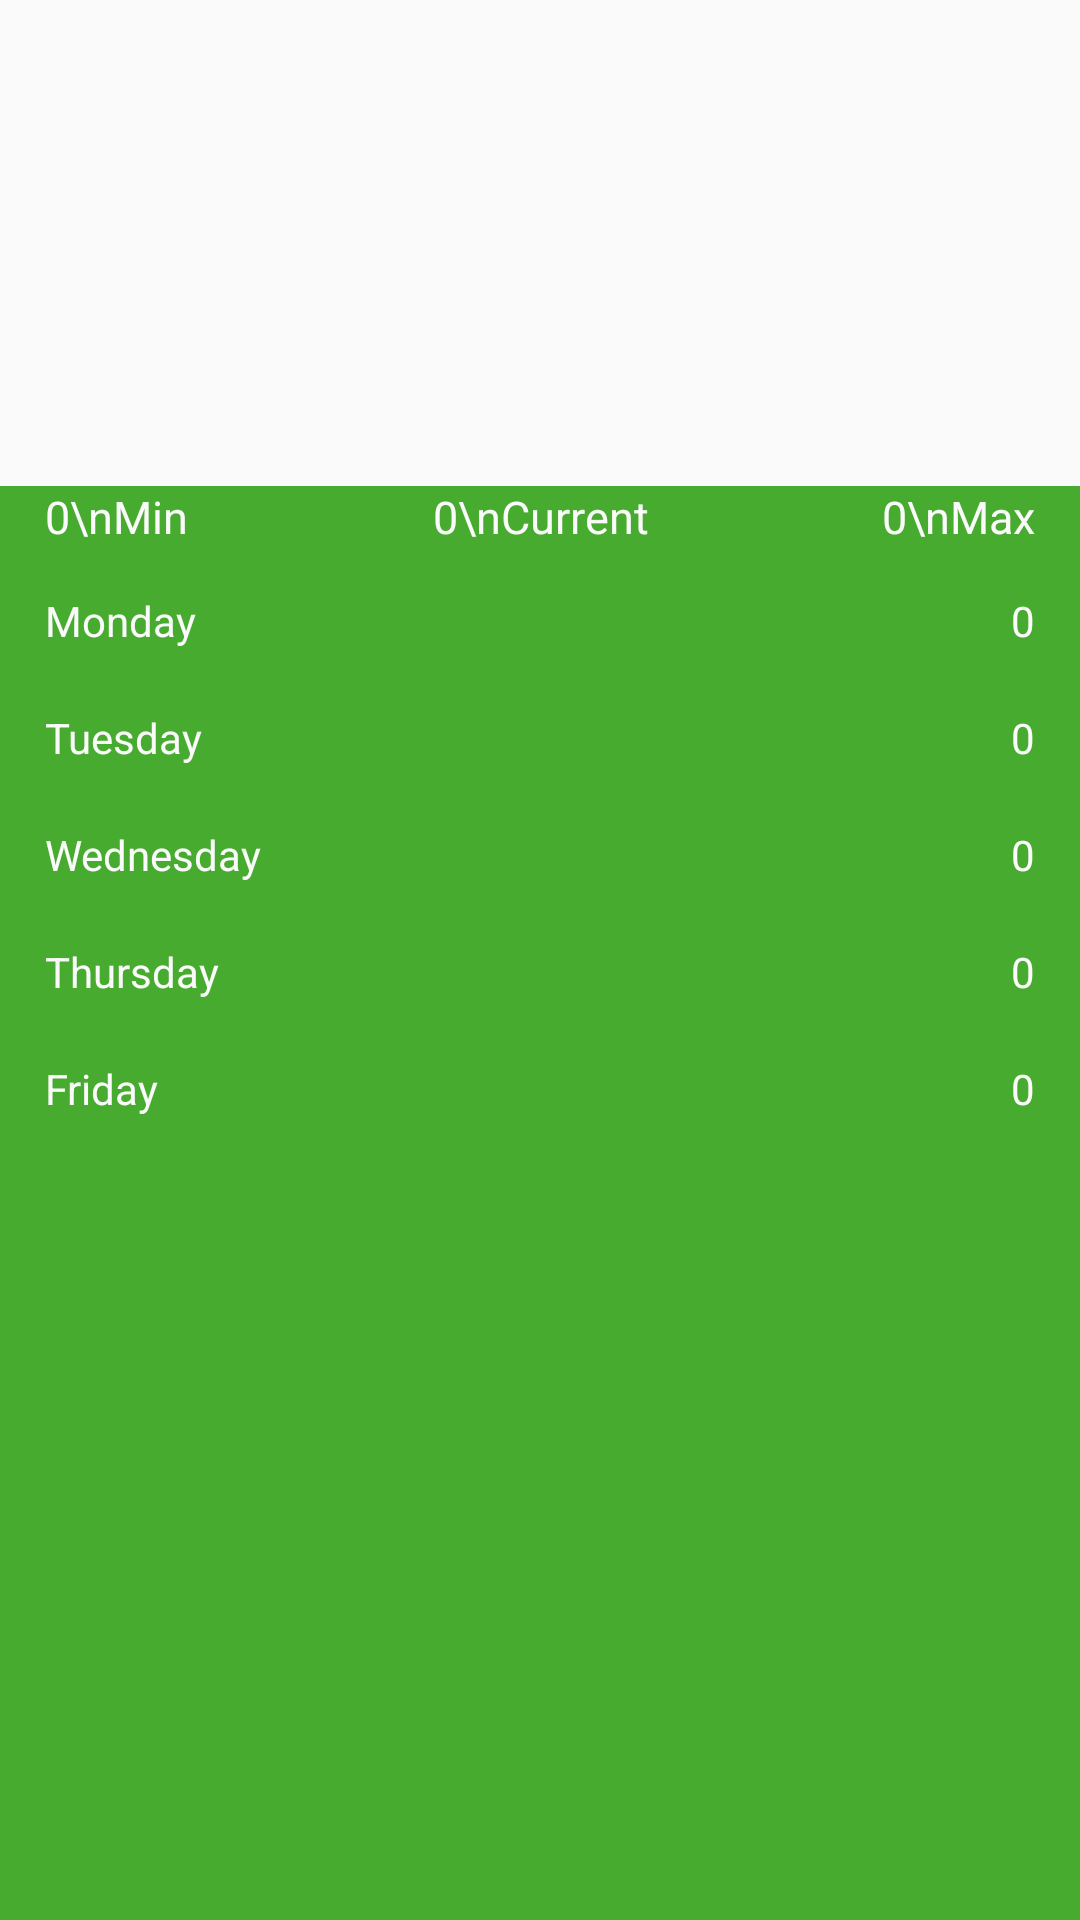

This screen was rendered from an Android layout file. Write that file and the resources it references.
<!-- AndroidManifest.xml: application theme AppTheme -->
<!-- res/layout/test_lay.xml -->
<?xml version="1.0" encoding="utf-8"?>
<LinearLayout xmlns:android="http://schemas.android.com/apk/res/android"
    xmlns:tools="http://schemas.android.com/tools"
    android:layout_width="match_parent"
    android:layout_height="match_parent"
    android:orientation="vertical"
    tools:context=".MainActivity">

    <RelativeLayout
        android:layout_width="match_parent"
        android:layout_height="wrap_content">

        <android.support.v7.widget.Toolbar
            android:id="@+id/toolbar"
            android:layout_width="match_parent"
            android:layout_height="wrap_content"
            android:elevation="4dp" />
        <ImageView
            android:id="@+id/img_forecast"
            android:layout_width="match_parent"
            android:layout_height="wrap_content"
            android:src="@drawable/forest_sunny"
            android:scaleType="centerCrop"/>
        <LinearLayout
            android:layout_width="wrap_content"
            android:layout_height="wrap_content"
            android:layout_centerHorizontal="true"
            android:layout_marginTop="10dp"
            android:layout_centerVertical="true"
            android:layout_below="@+id/toolbar"
            android:orientation="vertical">

            <TextView
                android:id="@+id/ttv_current_temp_header"
                android:layout_width="wrap_content"
                android:layout_height="wrap_content"
                android:layout_gravity="center"
                android:text="25"
                android:textAllCaps="true"
                android:textColor="#fafafa"
                android:textSize="50dp"
                android:textStyle="normal" />

            <TextView
                android:id="@+id/ttv_current_temp_cover"
                android:layout_width="wrap_content"
                android:layout_height="wrap_content"
                android:text="Sunny"
                android:textAllCaps="true"

                android:textColor="#fafafa"
                android:textSize="22dp"
                android:textStyle="bold" />

        </LinearLayout>

    </RelativeLayout>



    <LinearLayout
        android:id="@+id/lin_header_temperature"
        android:layout_width="match_parent"
        android:layout_height="wrap_content"
        android:background="@color/colorSunny"
        android:paddingLeft="15dp"
        android:paddingRight="15dp"
        android:orientation="horizontal">
        <TextView
            android:id="@+id/ttv_min"
            android:layout_width="match_parent"
            android:layout_height="wrap_content"
            android:textColor="#fafafa"
            android:textSize="15sp"
            android:layout_weight=".333"
            android:gravity="center_vertical"
            android:text="0\nMin"/>

        <TextView
            android:id="@+id/ttv_current"
            android:layout_width="match_parent"
            android:layout_height="wrap_content"
            android:textAlignment="center"
            android:textColor="#fafafa"
            android:textSize="15sp"
            android:layout_weight=".333"
            android:text="0\nCurrent"/>
        <TextView
            android:id="@+id/ttv_max"
            android:layout_width="match_parent"
            android:layout_height="wrap_content"
            android:gravity="center_vertical|right"
            android:textColor="#fafafa"
            android:textSize="15sp"
            android:layout_weight=".333"
            android:text="0\nMax"/>

    </LinearLayout>

    <ScrollView
        android:layout_width="match_parent"
        android:layout_height="match_parent"
        android:background="@color/colorSunny"
        android:padding="10dp">

        <LinearLayout
            android:layout_width="match_parent"
            android:layout_height="wrap_content"
            android:orientation="vertical">

            <LinearLayout
                android:layout_width="match_parent"
                android:layout_height="wrap_content"
                android:layout_weight="1"
                android:orientation="horizontal">
                <TextView
                    android:id="@+id/ttv_day1"
                    android:layout_width="match_parent"
                    android:layout_height="wrap_content"
                    android:padding="5dp"
                    android:textSize="14sp"
                    android:layout_weight=".333"
                    android:gravity="center_vertical"
                    android:textColor="#fafafa"
                    android:text="Monday"/>

                <ImageView
                    android:id="@+id/ttv_icon1"
                    android:layout_width="match_parent"
                    android:layout_height="wrap_content"
                    android:layout_weight=".333"
                    android:gravity="center"
                    android:src="@drawable/clear2x"/>

                <TextView
                    android:id="@+id/ttv_temp1"
                    android:layout_width="match_parent"
                    android:layout_height="wrap_content"
                    android:gravity="right"
                    android:layout_weight=".333"
                    android:padding="5dp"
                    android:textSize="14sp"
                    android:textColor="#fafafa"
                    android:text="0"/>
            </LinearLayout>
            <LinearLayout
                android:layout_width="match_parent"
                android:layout_height="wrap_content"
                android:paddingTop="10dp"
                android:layout_weight="1"
                android:orientation="horizontal">
                <TextView
                    android:id="@+id/ttv_day2"
                    android:layout_width="match_parent"
                    android:layout_height="wrap_content"
                    android:padding="5dp"
                    android:textSize="14sp"
                    android:layout_weight=".333"
                    android:gravity="center_vertical"
                    android:textColor="#fafafa"
                    android:text="Tuesday"/>

                <ImageView
                    android:id="@+id/ttv_icon2"
                    android:layout_width="match_parent"
                    android:layout_height="wrap_content"
                    android:layout_weight=".333"
                    android:gravity="center"
                    android:src="@drawable/clear2x"/>

                <TextView
                    android:id="@+id/ttv_temp2"
                    android:layout_width="match_parent"
                    android:layout_height="wrap_content"
                    android:gravity="right"
                    android:layout_weight=".333"
                    android:padding="5dp"
                    android:textSize="14sp"
                    android:textColor="#fafafa"
                    android:text="0"/>
            </LinearLayout>
            <LinearLayout
                android:layout_width="match_parent"
                android:layout_height="wrap_content"
                android:paddingTop="10dp"
                android:orientation="horizontal">
                <TextView
                    android:id="@+id/ttv_day3"
                    android:layout_width="match_parent"
                    android:layout_height="wrap_content"
                    android:padding="5dp"
                    android:textSize="14sp"
                    android:layout_weight=".333"
                    android:gravity="center_vertical"
                    android:textColor="#fafafa"
                    android:text="Wednesday"/>

                <ImageView
                    android:id="@+id/ttv_icon3"
                    android:layout_width="match_parent"
                    android:layout_height="wrap_content"
                    android:layout_weight=".333"
                    android:gravity="center"
                    android:src="@drawable/clear2x"/>

                <TextView
                    android:id="@+id/ttv_temp3"
                    android:layout_width="match_parent"
                    android:layout_height="wrap_content"
                    android:gravity="right"
                    android:layout_weight=".333"
                    android:padding="5dp"
                    android:textSize="14sp"
                    android:textColor="#fafafa"
                    android:text="0"/>
            </LinearLayout>
            <LinearLayout
                android:layout_width="match_parent"
                android:layout_height="wrap_content"
                android:paddingTop="10dp"
                android:orientation="horizontal">
                <TextView
                    android:id="@+id/ttv_day4"
                    android:layout_width="match_parent"
                    android:layout_height="wrap_content"
                    android:padding="5dp"
                    android:textSize="14sp"
                    android:layout_weight=".333"
                    android:gravity="center_vertical"
                    android:textColor="#fafafa"
                    android:text="Thursday"/>

                <ImageView
                    android:id="@+id/ttv_icon4"
                    android:layout_width="match_parent"
                    android:layout_height="wrap_content"
                    android:layout_weight=".333"
                    android:gravity="center"
                    android:src="@drawable/clear2x"/>

                <TextView
                    android:id="@+id/ttv_temp4"
                    android:layout_width="match_parent"
                    android:layout_height="wrap_content"
                    android:gravity="right"
                    android:layout_weight=".333"
                    android:padding="5dp"
                    android:textSize="14sp"
                    android:textColor="#fafafa"
                    android:text="0"/>
            </LinearLayout>
            <LinearLayout
                android:layout_width="match_parent"
                android:layout_height="wrap_content"
                android:paddingTop="10dp"
                android:orientation="horizontal">
                <TextView
                    android:id="@+id/ttv_day5"
                    android:layout_width="match_parent"
                    android:layout_height="wrap_content"
                    android:padding="5dp"
                    android:textSize="14sp"
                    android:layout_weight=".333"
                    android:gravity="center_vertical"
                    android:textColor="#fafafa"
                    android:text="Friday"/>

                <ImageView
                    android:id="@+id/ttv_icon5"
                    android:layout_width="match_parent"
                    android:layout_height="wrap_content"
                    android:layout_weight=".333"
                    android:gravity="center"
                    android:src="@drawable/clear2x"/>

                <TextView
                    android:id="@+id/ttv_temp5"
                    android:layout_width="match_parent"
                    android:layout_height="wrap_content"
                    android:gravity="right"
                    android:layout_weight=".333"
                    android:padding="5dp"
                    android:textSize="14sp"
                    android:textColor="#fafafa"
                    android:text="0"/>
            </LinearLayout>

        </LinearLayout>
    </ScrollView>
</LinearLayout>
<!-- resources referenced by this layout -->
<resources>
  <color name="colorSunny">#47AB2F</color>
  <style name="AppTheme" parent="Theme.AppCompat.Light.NoActionBar">
          
          <item name="colorPrimary">@color/colorPrimary</item>
          <item name="colorPrimaryDark">@color/colorPrimaryDark</item>
          <item name="colorAccent">@color/colorAccent</item>
      </style>
  <color name="colorPrimary">#3F51B5</color>
  <color name="colorPrimaryDark">#303F9F</color>
  <color name="colorAccent">#FF4081</color>
</resources>
